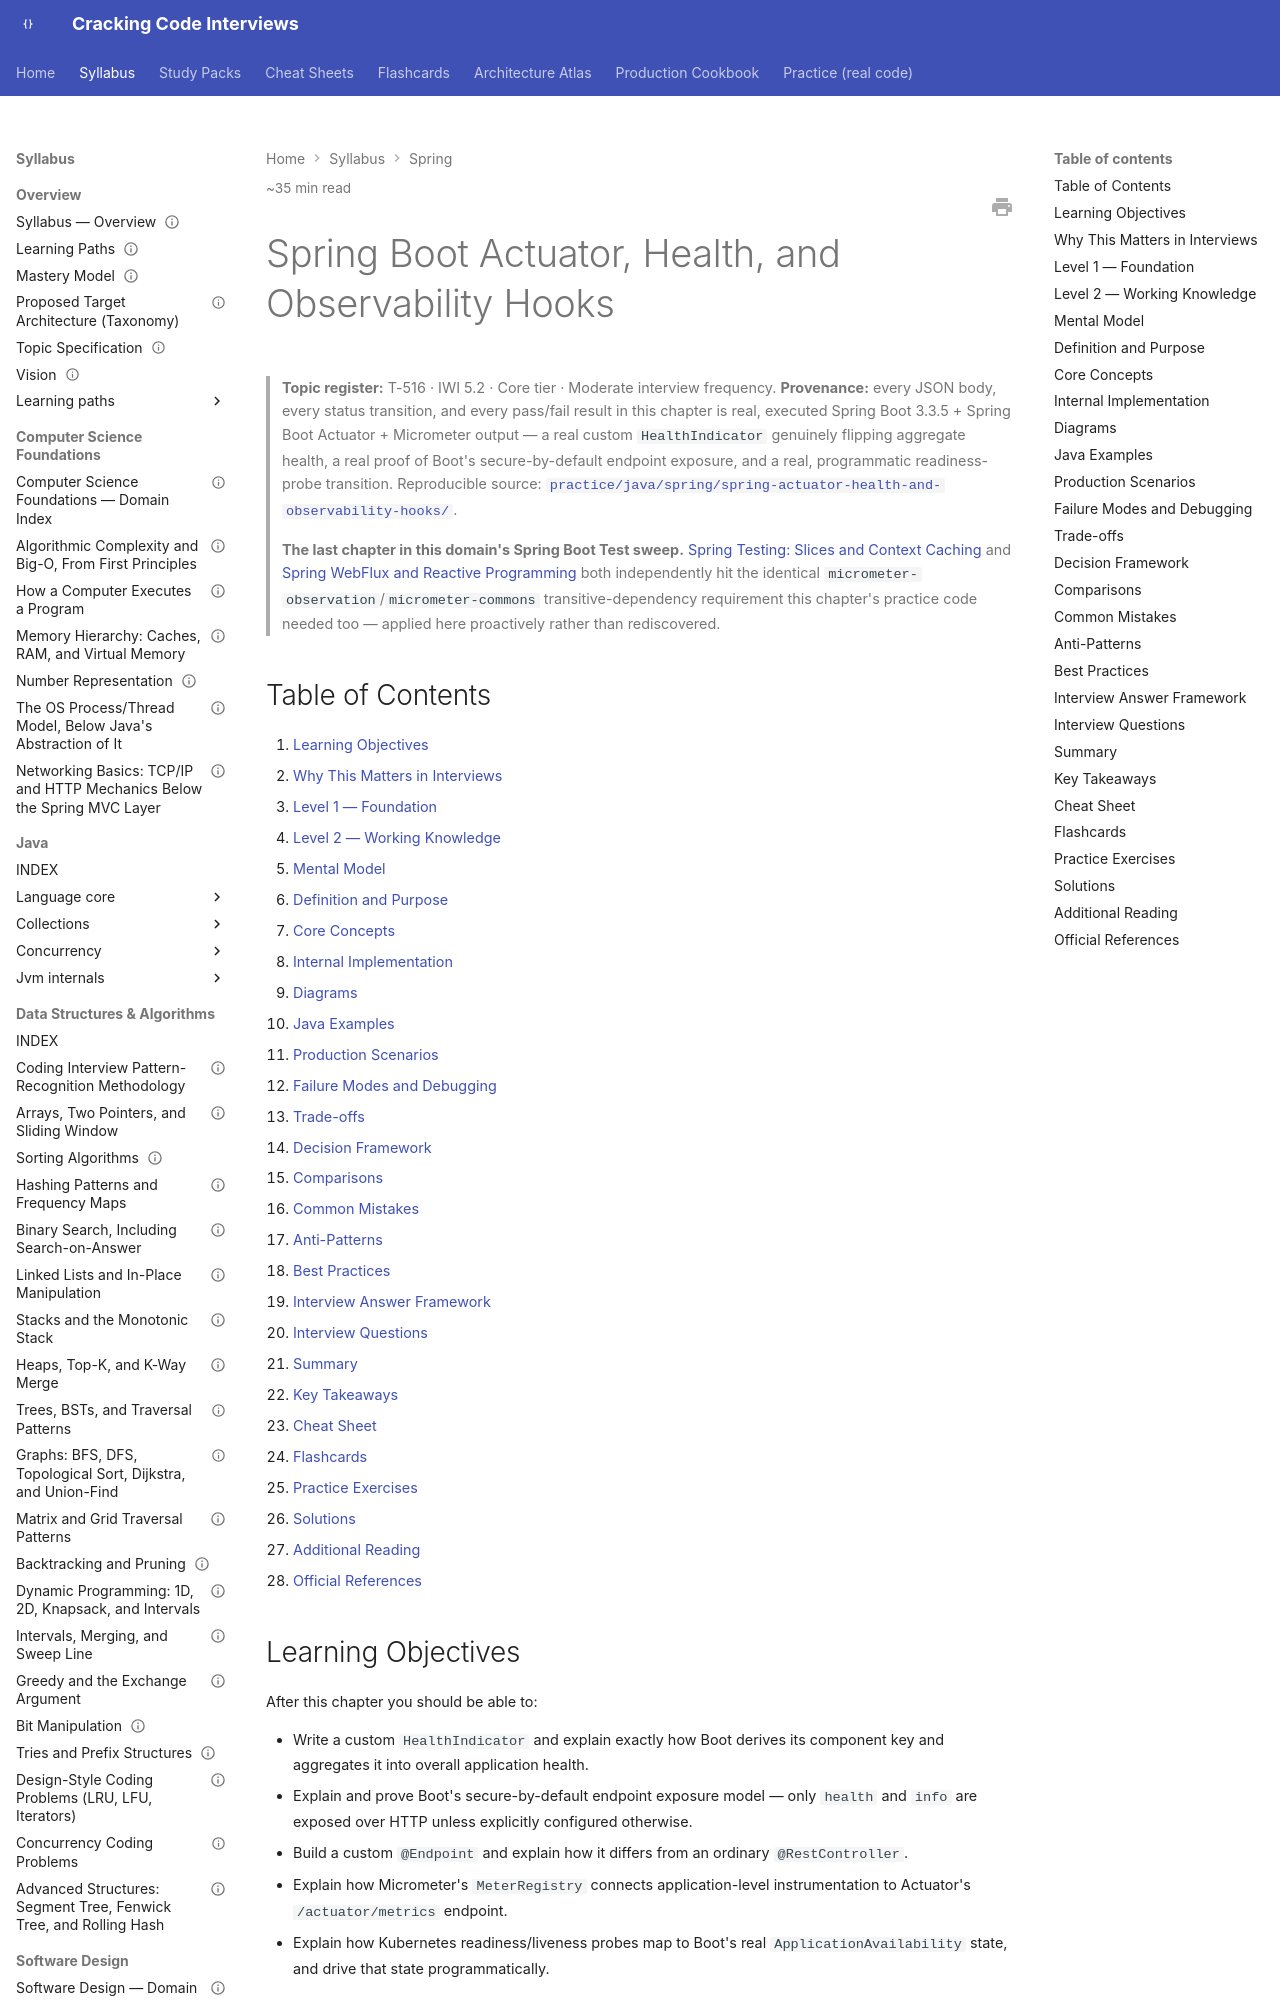

repository: JuanMelendres/cracking-code-interviews · page: syllabus/05-spring/spring-actuator-health-and-observability-hooks/index.html · generator: mkdocs

---
title: "Spring Boot Actuator, Health, and Observability Hooks"
slug: spring-actuator-health-and-observability-hooks
document_type: handbook-chapter
domain: 05-spring
status: canonical
version: 1.0
last_updated: 2026-09-03
source_history:
  - handbook/spring/spring-actuator-health-and-observability-hooks.md
difficulty:
  - intermediate
  - advanced
target_levels:
  - senior
  - staff
estimated_reading_minutes: 35
topic_id: T-516
mastery_levels_covered: [L1, L2, L3, L4]
prerequisites:
  - spring-testing-slices-and-context-caching.md
related:
  - spring-testing-slices-and-context-caching.md
  - spring-webflux-and-reactive-programming.md
  - auto-configuration-and-bean-lifecycle.md
  - ../14-devops-containers/kubernetes-objects-scheduling-and-networking.md
  - ../13-observability/logging-metrics-tracing-and-opentelemetry.md
  - ../15-cloud/twelve-factor-config.md
  - ../../practice/java/spring/spring-actuator-health-and-observability-hooks/README.md
official_references:
  - https://docs.spring.io/spring-boot/reference/actuator/index.html
  - https://docs.spring.io/spring-boot/reference/actuator/endpoints.html
  - https://docs.spring.io/spring-boot/reference/actuator/monitoring.html
---

# Spring Boot Actuator, Health, and Observability Hooks

> **Topic register:** T-516 · IWI 5.2 · Core tier · Moderate interview frequency.
> **Provenance:** every JSON body, every status transition, and every pass/fail
> result in this chapter is real, executed Spring Boot 3.3.5 + Spring Boot
> Actuator + Micrometer output — a real custom `HealthIndicator` genuinely
> flipping aggregate health, a real proof of Boot's secure-by-default endpoint
> exposure, and a real, programmatic readiness-probe transition. Reproducible
> source: [`practice/java/spring/spring-actuator-health-and-observability-hooks/`](../../practice/java/spring/spring-actuator-health-and-observability-hooks/README.md).

> **The last chapter in this domain's Spring Boot Test sweep.** [Spring Testing: Slices and Context Caching](spring-testing-slices-and-context-caching.md)
> and [Spring WebFlux and Reactive Programming](spring-webflux-and-reactive-programming.md)
> both independently hit the identical `micrometer-observation`/`micrometer-commons`
> transitive-dependency requirement this chapter's practice code needed too —
> applied here proactively rather than rediscovered.

## Table of Contents

1. [Learning Objectives](#learning-objectives)
2. [Why This Matters in Interviews](#why-this-matters-in-interviews)
3. [Level 1 — Foundation](#level-1-foundation)
4. [Level 2 — Working Knowledge](#level-2-working-knowledge)
5. [Mental Model](#mental-model)
6. [Definition and Purpose](#definition-and-purpose)
7. [Core Concepts](#core-concepts)
8. [Internal Implementation](#internal-implementation)
9. [Diagrams](#diagrams)
10. [Java Examples](#java-examples)
11. [Production Scenarios](#production-scenarios)
12. [Failure Modes and Debugging](#failure-modes-and-debugging)
13. [Trade-offs](#trade-offs)
14. [Decision Framework](#decision-framework)
15. [Comparisons](#comparisons)
16. [Common Mistakes](#common-mistakes)
17. [Anti-Patterns](#anti-patterns)
18. [Best Practices](#best-practices)
19. [Interview Answer Framework](#interview-answer-framework)
20. [Interview Questions](#interview-questions)
21. [Summary](#summary)
22. [Key Takeaways](#key-takeaways)
23. [Cheat Sheet](#cheat-sheet)
24. [Flashcards](#flashcards)
25. [Practice Exercises](#practice-exercises)
26. [Solutions](#solutions)
27. [Additional Reading](#additional-reading)
28. [Official References](#official-references)

## Learning Objectives

After this chapter you should be able to:

- Write a custom `HealthIndicator` and explain exactly how Boot derives its
  component key and aggregates it into overall application health.
- Explain and prove Boot's secure-by-default endpoint exposure model — only
  `health` and `info` are exposed over HTTP unless explicitly configured
  otherwise.
- Build a custom `@Endpoint` and explain how it differs from an ordinary
  `@RestController`.
- Explain how Micrometer's `MeterRegistry` connects application-level
  instrumentation to Actuator's `/actuator/metrics` endpoint.
- Explain how Kubernetes readiness/liveness probes map to Boot's real
  `ApplicationAvailability` state, and drive that state programmatically.
